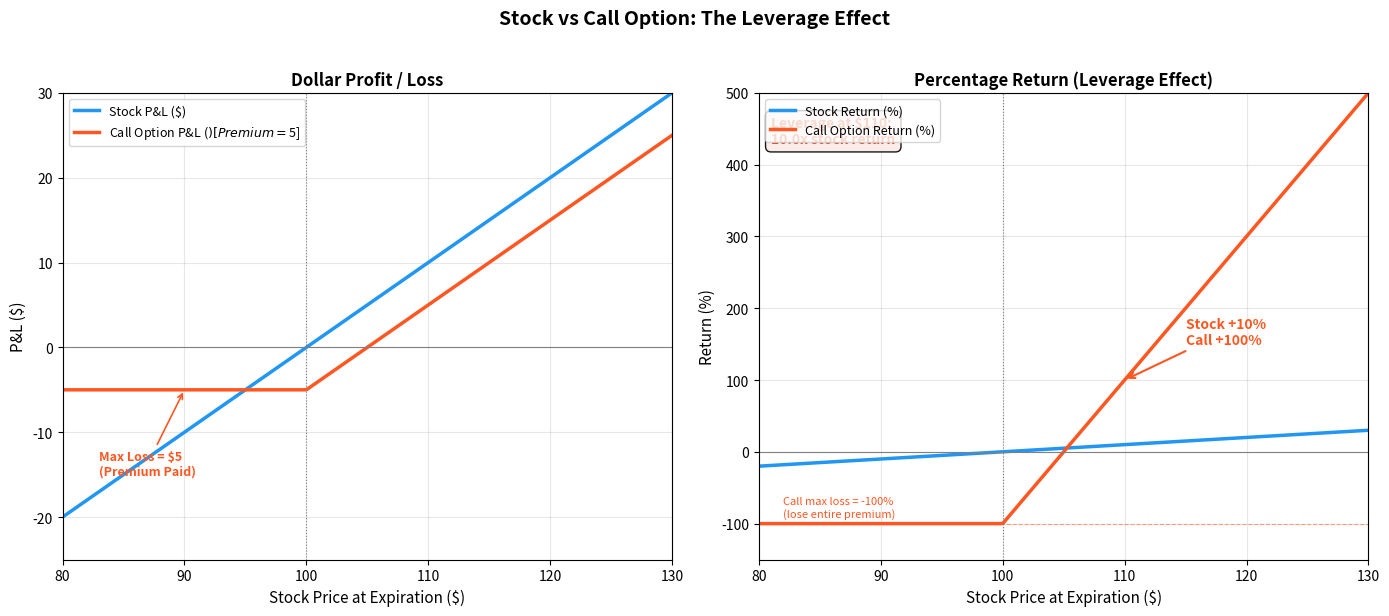

Here is the Python script that generated this plot: (Note: this script raises an exception after producing the figure.)
"""
Week 37: Leverage Effect -- Stock Return vs Call Option Return
================================================================
Compares the percentage return of holding stock vs holding a call
option for the same underlying price move. Demonstrates how options
provide leveraged exposure.

Output: week37_leverage_payoff.png
"""

import numpy as np
import matplotlib.pyplot as plt

# -------------------------------------------------------------------
# Parameters
# -------------------------------------------------------------------
stock_entry = 100       # bought stock at $100
call_strike = 100       # ATM call
call_premium = 5        # paid $5 for the call
shares = 1              # one share vs one contract for simplicity

# -------------------------------------------------------------------
# Stock price range at expiration
# -------------------------------------------------------------------
stock_prices = np.linspace(80, 130, 300)

# -------------------------------------------------------------------
# Return calculations
# -------------------------------------------------------------------
# Stock percentage return
stock_return_pct = ((stock_prices - stock_entry) / stock_entry) * 100

# Call option P&L
call_pnl = np.maximum(stock_prices - call_strike, 0) - call_premium

# Call option percentage return (based on premium paid)
call_return_pct = (call_pnl / call_premium) * 100

# -------------------------------------------------------------------
# Plotting
# -------------------------------------------------------------------
fig, (ax1, ax2) = plt.subplots(1, 2, figsize=(14, 6))

# ---- Left panel: Dollar P&L comparison ---------------------------
ax1.plot(stock_prices, stock_prices - stock_entry, color="#2196F3",
         linewidth=2.5, label="Stock P&L ($)")
ax1.plot(stock_prices, call_pnl, color="#FF5722", linewidth=2.5,
         label=f"Call Option P&L ($) [Premium=${call_premium}]")

ax1.axhline(0, color="grey", linewidth=0.8)
ax1.axvline(stock_entry, color="grey", linewidth=0.8, linestyle=":")

# Shade the option's max loss
ax1.fill_between(stock_prices, -call_premium, call_pnl,
                 where=stock_prices <= call_strike,
                 color="#FF5722", alpha=0.1)

ax1.annotate(f"Max Loss = ${call_premium}\n(Premium Paid)",
             xy=(90, -call_premium), xytext=(83, -15),
             fontsize=9, fontweight="bold", color="#FF5722",
             arrowprops=dict(arrowstyle="->", color="#FF5722", lw=1.2))

ax1.set_title("Dollar Profit / Loss", fontsize=12, fontweight="bold")
ax1.set_xlabel("Stock Price at Expiration ($)", fontsize=11)
ax1.set_ylabel("P&L ($)", fontsize=11)
ax1.legend(fontsize=9, loc="upper left")
ax1.grid(True, alpha=0.3)
ax1.set_xlim(80, 130)
ax1.set_ylim(-25, 30)

# ---- Right panel: Percentage return comparison --------------------
ax2.plot(stock_prices, stock_return_pct, color="#2196F3",
         linewidth=2.5, label="Stock Return (%)")
ax2.plot(stock_prices, call_return_pct, color="#FF5722",
         linewidth=2.5, label="Call Option Return (%)")

ax2.axhline(0, color="grey", linewidth=0.8)
ax2.axvline(stock_entry, color="grey", linewidth=0.8, linestyle=":")

# Example annotation: +10% stock move
stock_at_110 = 110
stock_ret_110 = ((stock_at_110 - stock_entry) / stock_entry) * 100
call_pnl_110 = max(stock_at_110 - call_strike, 0) - call_premium
call_ret_110 = (call_pnl_110 / call_premium) * 100

ax2.annotate(
    f"Stock +{stock_ret_110:.0f}%\nCall +{call_ret_110:.0f}%",
    xy=(stock_at_110, call_ret_110),
    xytext=(stock_at_110 + 5, call_ret_110 + 50),
    fontsize=10, fontweight="bold", color="#FF5722",
    arrowprops=dict(arrowstyle="->", color="#FF5722", lw=1.5),
)

# Leverage ratio annotation
leverage = call_ret_110 / stock_ret_110
ax2.text(0.02, 0.95,
         f"Leverage at $110:\n{leverage:.1f}x stock return",
         transform=ax2.transAxes, fontsize=10, fontweight="bold",
         verticalalignment="top", color="#D84315",
         bbox=dict(boxstyle="round,pad=0.4", facecolor="#FBE9E7", alpha=0.9))

# Max loss annotation for call
ax2.axhline(-100, color="#FF5722", linewidth=0.8, linestyle="--", alpha=0.5)
ax2.text(82, -90, "Call max loss = -100%\n(lose entire premium)",
         fontsize=8, color="#FF5722")

ax2.set_title("Percentage Return (Leverage Effect)",
              fontsize=12, fontweight="bold")
ax2.set_xlabel("Stock Price at Expiration ($)", fontsize=11)
ax2.set_ylabel("Return (%)", fontsize=11)
ax2.legend(fontsize=9, loc="upper left")
ax2.grid(True, alpha=0.3)
ax2.set_xlim(80, 130)
ax2.set_ylim(-150, 500)

# -------------------------------------------------------------------
# Suptitle
# -------------------------------------------------------------------
fig.suptitle("Stock vs Call Option: The Leverage Effect",
             fontsize=14, fontweight="bold", y=1.02)

plt.tight_layout()
plt.savefig("B:/chanmainvest/tutorial/course/animation/week37_leverage_payoff.png",
            dpi=150, bbox_inches="tight")
plt.close()
print("Saved week37_leverage_payoff.png")
